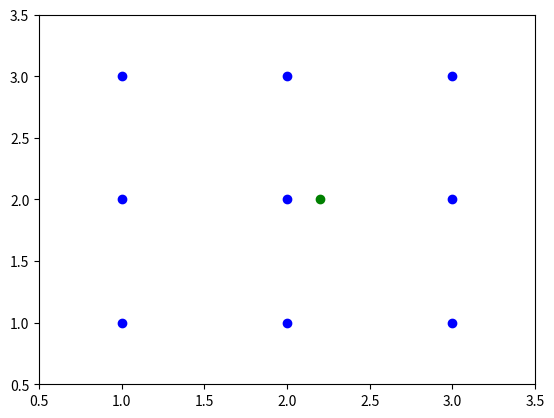

Write Python code to recreate this figure.
import numpy as np
import matplotlib.pyplot as plt
import random


def distance(p1, p2):
    """ Return distance between 2 potins """
    return np.sqrt(np.sum(np.square(p1 - p2)))


def majority_vote(votes):
    vote_counts = {}
    for vote in votes:
        if vote not in vote_counts:
            vote_counts[vote] = 0
        vote_counts[vote] += 1
        
    winners = []
    max_count = max(vote_counts.values())
    for vote, count in vote_counts.items():
        if count == max_count:
            winners.append(vote)
    return random.choice(winners)


def find_nearest_neighbors(k, point, points):
    # Distances from point to other points
    distances = np.zeros(points.shape[0])
    for index, value in enumerate(distances):
        distances[index] = distance(point, points[index])
    distances
    np.sort(distances)
    indecies = np.argsort(distances)
    return indecies[:k]


def knn_predict(k, point, points, label):
    indecies = find_nearest_neighbors(k, point, points)
    votes = labels[indecies]
    output = majority_vote(votes)
    return output
    
# Labels
k = 3
labels = np.array([1, 1, 1, 1, 2, 2, 2, 2, 2])
points = np.array([[1,1], [1,2], [1,3], [2,1], [2,2], [2,3], [3,1], [3,2], [3,3]])
point = np.array([2.2, 2])

plt.plot(points[:,0], points[:,1], "bo")
plt.plot(point[0], point[1], "go")
plt.axis([0.5, 3.5, 0.5, 3.5])

label = knn_predict(k, point, points, labels)
label
